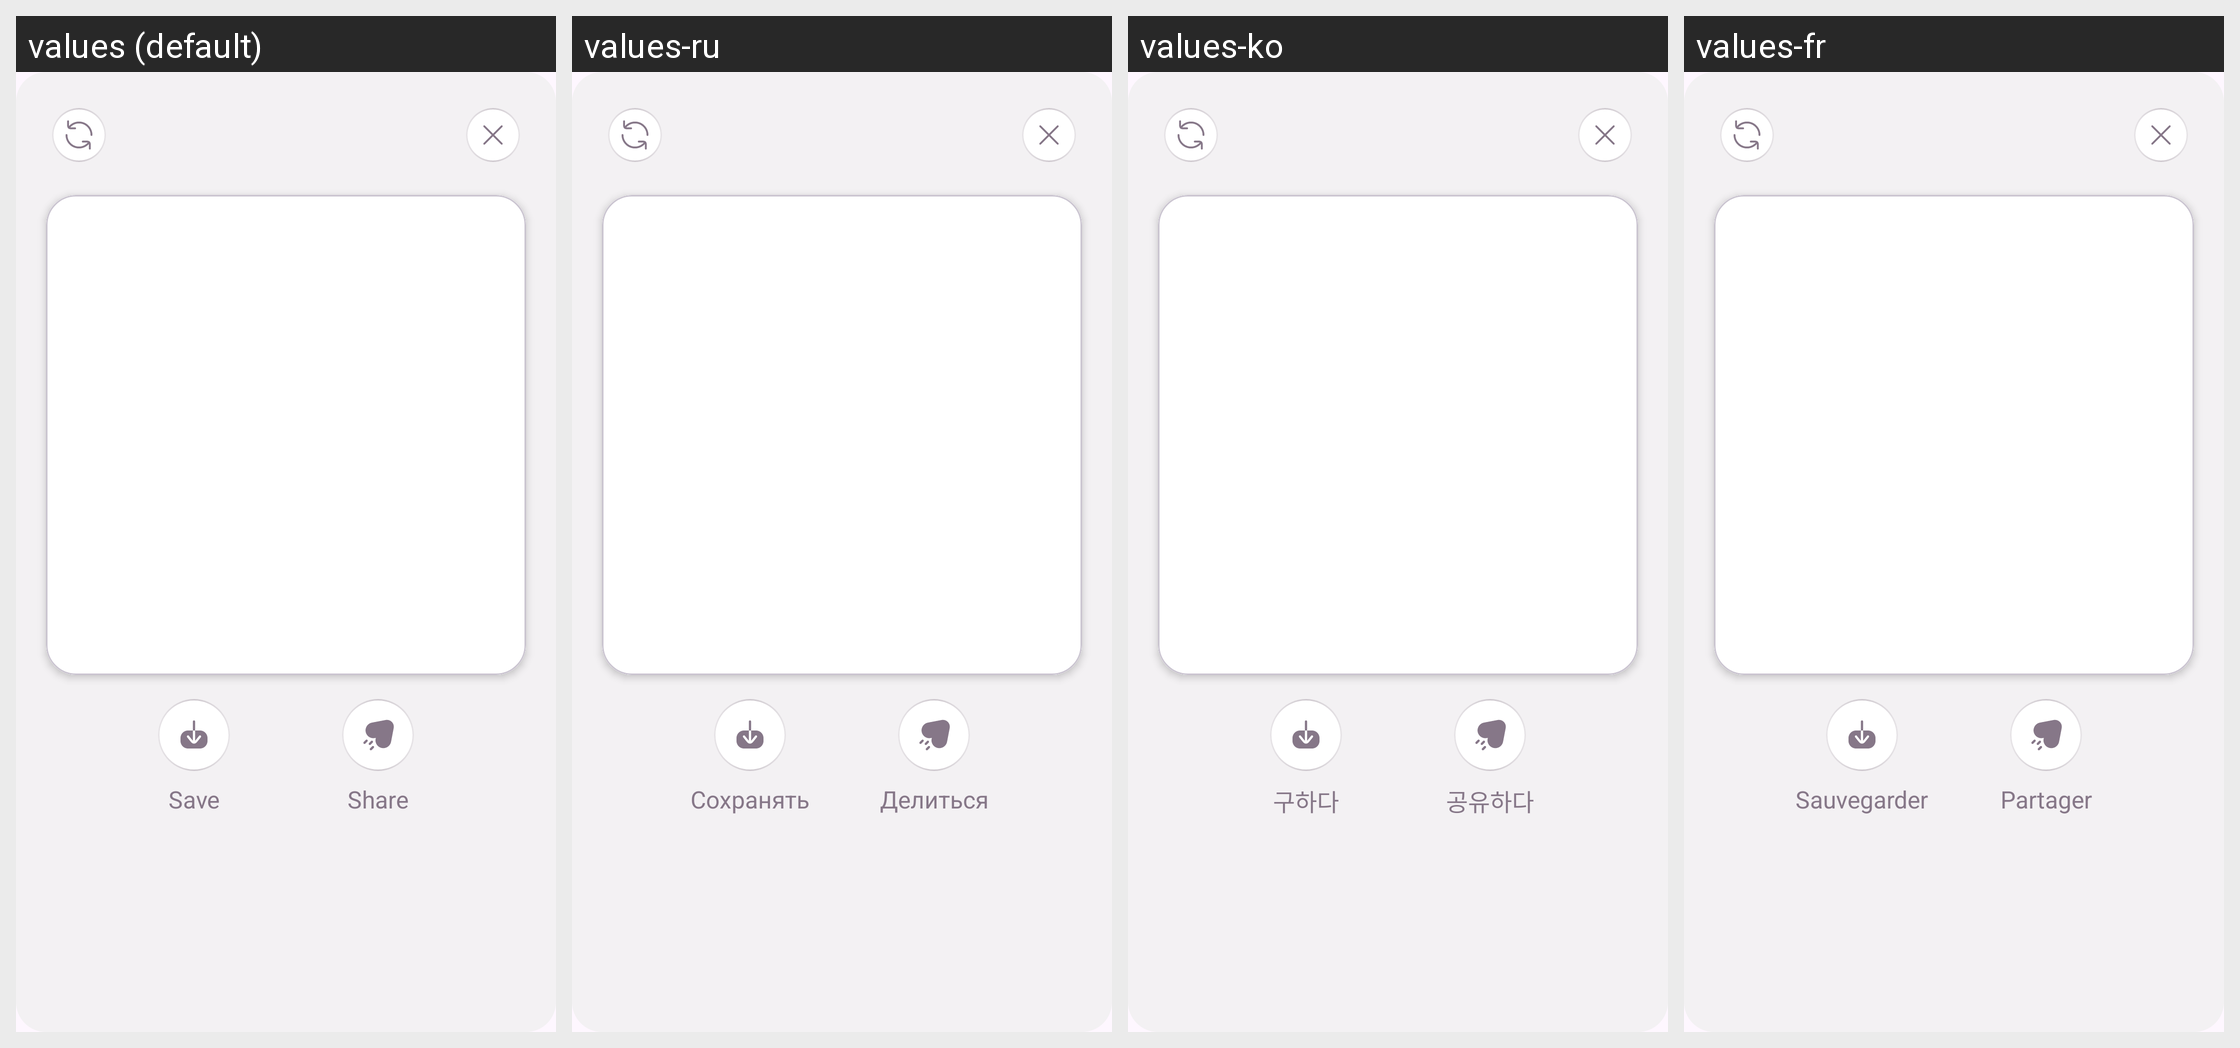

Strings drawn on this Android screen and how each of the app's shown locales translates them:
Android screen res/layout/fragment_current_picture_completed_dialog.xml rendered under 4 locales, left to right: values (default), values-ru, values-ko, values-fr. Device: Nexus 5 (rendered at 1080×1920; each locale shown at half size, 540×960, under a caption strip naming it); theme Theme.BaseProject.
Other locales in the repository, not shown: values-ar, values-bn, values-de, values-es, values-hi, values-in, values-it, values-pt.
Strings drawn on this screen, with the default value and each locale's value (text and hints the layout hard-codes, and strings that could not be matched under every locale, appear in the picture but are not listed):

save
  values: Save
  values-ru: Сохранять
  values-ko: 구하다
  values-fr: Sauvegarder

share
  values: Share
  values-ru: Делиться
  values-ko: 공유하다
  values-fr: Partager
